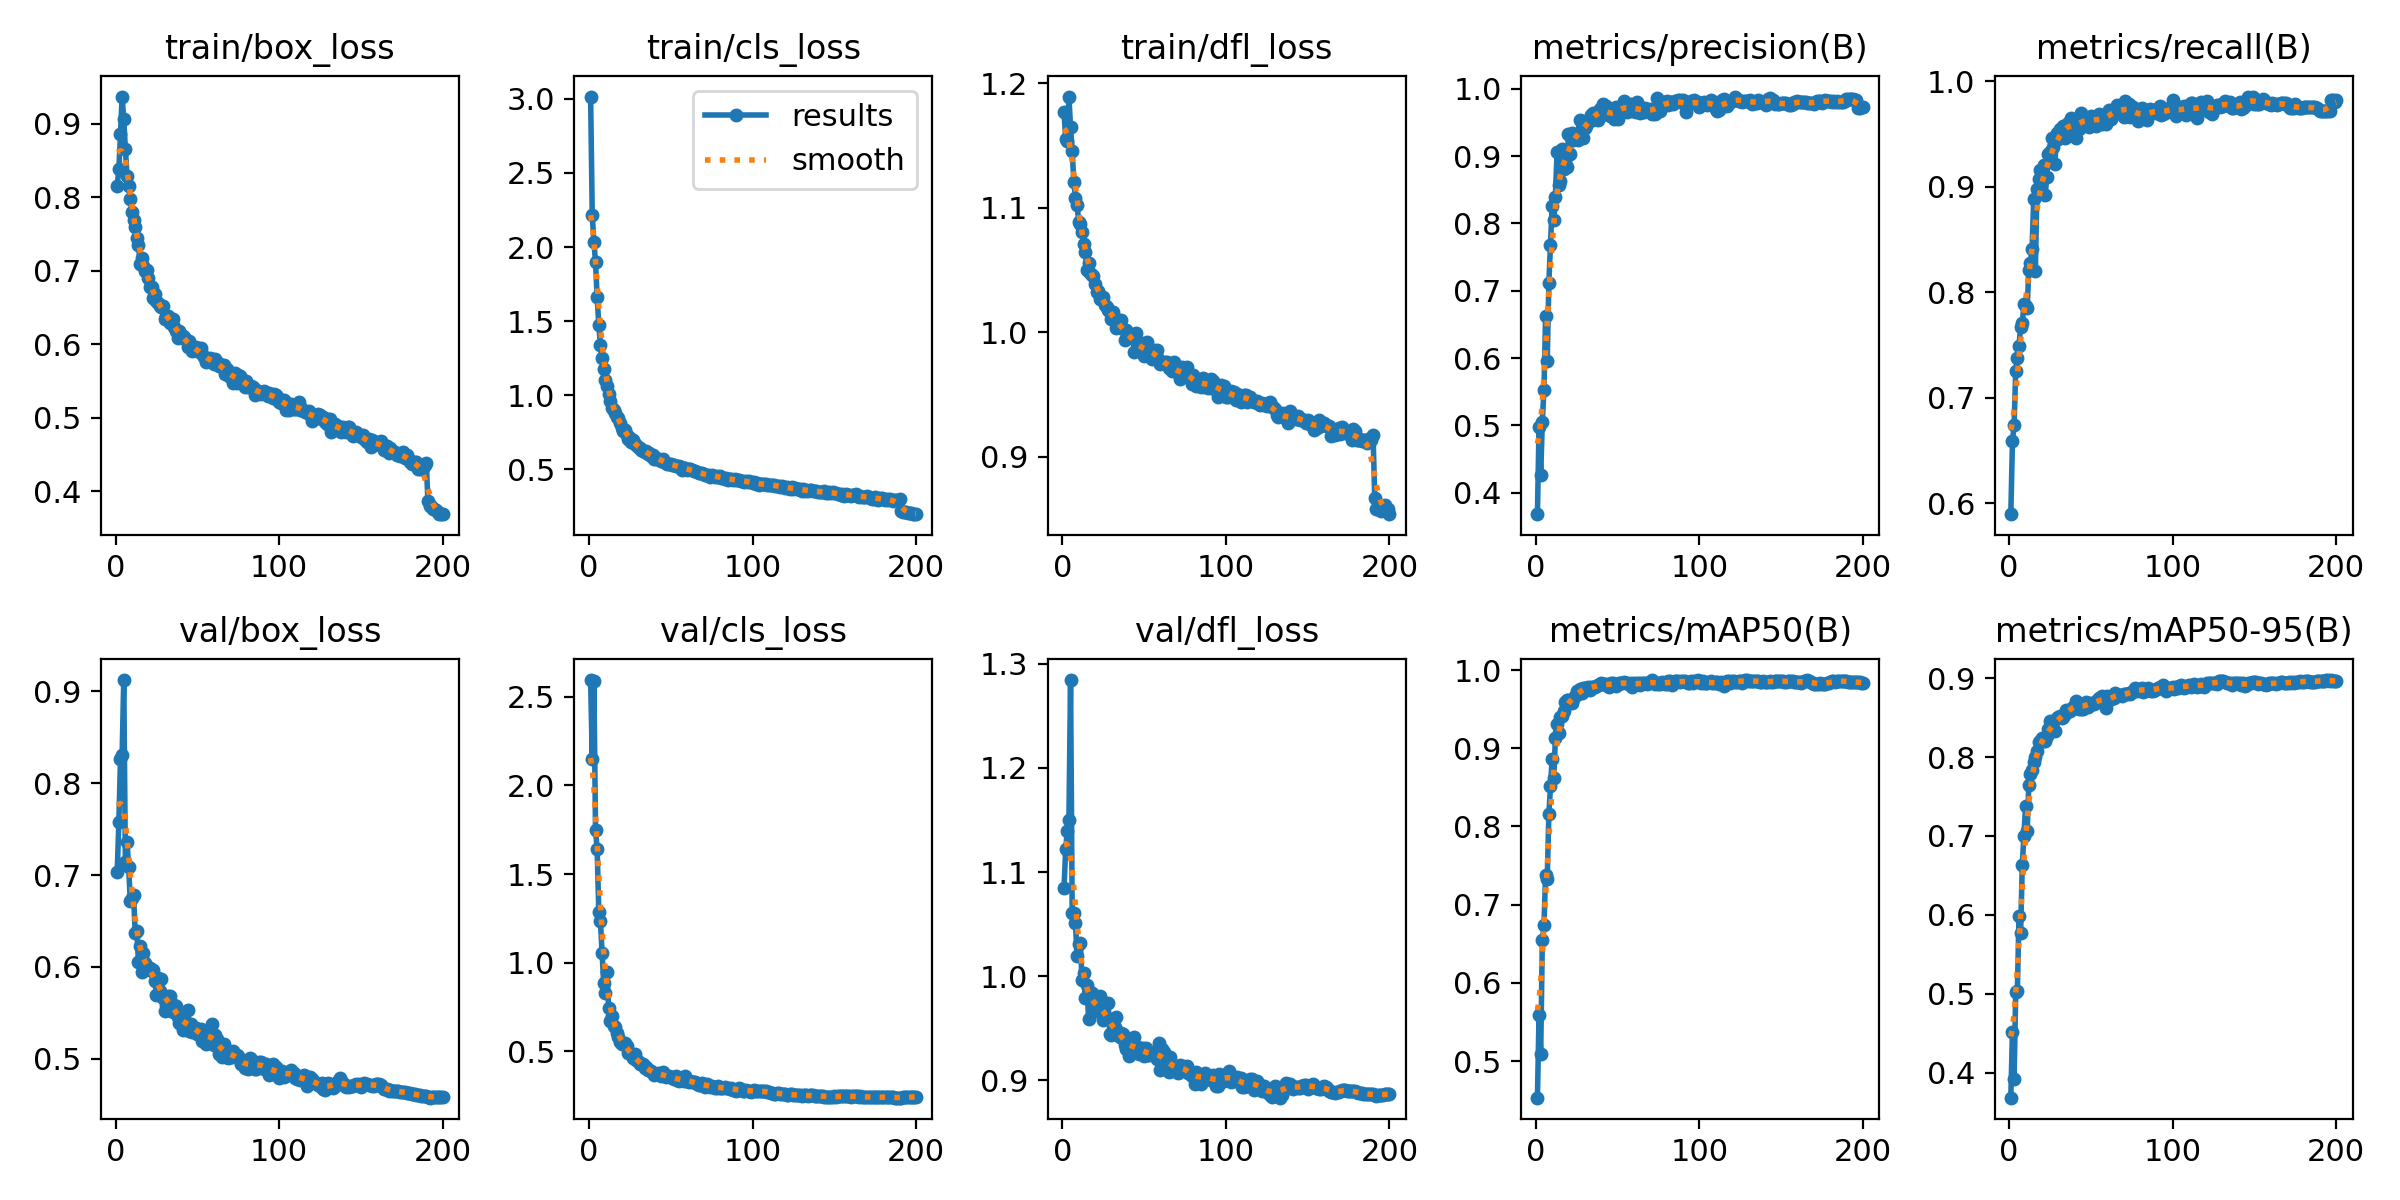

Source data for this figure (header and first rows):
epoch, time, train/box_loss, train/cls_loss, train/dfl_loss, metrics/precision(B), metrics/recall(B), metrics/mAP50(B), metrics/mAP50-95(B), val/box_loss, val/cls_loss, val/dfl_loss, lr/pg0, lr/pg1, lr/pg2, lr/pg3, lr/pg4, lr/pg5, lr/pg6, lr/pg7
1, 4276, 0.8156, 3.016, 1.177, 0.3683, 0.5894, 0.4533, 0.3685, 0.7033, 2.595, 1.084, 0.00999, 0.00333, 0.00999, 0.00333, 0.00999, 0.00333, 0.00999, 0.00333
2, 6653, 0.8384, 2.216, 1.155, 0.498, 0.6584, 0.5594, 0.4522, 0.758, 2.151, 1.122, 0.01989, 0.00663, 0.01989, 0.00663, 0.01989, 0.00663, 0.01989, 0.00663
3, 8725, 0.8855, 2.036, 1.153, 0.4263, 0.6739, 0.5097, 0.3916, 0.8262, 2.587, 1.139, 0.02969, 0.009898, 0.02969, 0.009898, 0.02969, 0.009898, 0.02969, 0.009898
4, 10699, 0.9368, 1.899, 1.189, 0.5057, 0.725, 0.6544, 0.5028, 0.831, 1.747, 1.15, 0.02955, 0.009851, 0.02955, 0.009851, 0.02955, 0.009851, 0.02955, 0.009851
5, 12724, 0.9061, 1.66, 1.164, 0.5534, 0.7373, 0.6741, 0.5038, 0.9123, 1.642, 1.284, 0.02941, 0.009802, 0.02941, 0.009802, 0.02941, 0.009802, 0.02941, 0.009802
6, 14757, 0.865, 1.474, 1.145, 0.6622, 0.749, 0.7385, 0.599, 0.7139, 1.285, 1.06, 0.02926, 0.009753, 0.02926, 0.009753, 0.02926, 0.009753, 0.02926, 0.009753
7, 16768, 0.8289, 1.339, 1.121, 0.5961, 0.7673, 0.733, 0.5776, 0.736, 1.233, 1.06, 0.02911, 0.009703, 0.02911, 0.009703, 0.02911, 0.009703, 0.02911, 0.009703
8, 18788, 0.8153, 1.253, 1.108, 0.7122, 0.7702, 0.8158, 0.6629, 0.7085, 1.055, 1.051, 0.02896, 0.009654, 0.02896, 0.009654, 0.02896, 0.009654, 0.02896, 0.009654
9, 20778, 0.7978, 1.175, 1.102, 0.7685, 0.7887, 0.8519, 0.6994, 0.6721, 0.8839, 1.019, 0.02881, 0.009604, 0.02881, 0.009604, 0.02881, 0.009604, 0.02881, 0.009604
10, 22744, 0.7804, 1.102, 1.089, 0.8266, 0.787, 0.8857, 0.7376, 0.6747, 0.8296, 1.031, 0.02866, 0.009555, 0.02866, 0.009555, 0.02866, 0.009555, 0.02866, 0.009555
11, 24676, 0.7693, 1.059, 1.087, 0.8052, 0.7848, 0.8623, 0.7062, 0.6778, 0.9476, 1.032, 0.02851, 0.009505, 0.02851, 0.009505, 0.02851, 0.009505, 0.02851, 0.009505
12, 26624, 0.7598, 1.005, 1.08, 0.8395, 0.8209, 0.9129, 0.7647, 0.6369, 0.7417, 0.996, 0.02837, 0.009456, 0.02837, 0.009456, 0.02837, 0.009456, 0.02837, 0.009456
13, 28596, 0.7449, 0.9618, 1.071, 0.9058, 0.8277, 0.9308, 0.7783, 0.6396, 0.6696, 1.003, 0.02822, 0.009406, 0.02822, 0.009406, 0.02822, 0.009406, 0.02822, 0.009406
14, 30559, 0.7345, 0.9118, 1.064, 0.8568, 0.8412, 0.9198, 0.7835, 0.605, 0.6975, 0.9786, 0.02807, 0.009357, 0.02807, 0.009357, 0.02807, 0.009357, 0.02807, 0.009357
15, 32499, 0.7098, 0.8999, 1.05, 0.8626, 0.8884, 0.9404, 0.7939, 0.6223, 0.6415, 0.9916, 0.02792, 0.009307, 0.02792, 0.009307, 0.02792, 0.009307, 0.02792, 0.009307
16, 34427, 0.7167, 0.8815, 1.055, 0.9108, 0.8202, 0.9406, 0.8004, 0.5942, 0.6368, 0.9592, 0.02777, 0.009258, 0.02777, 0.009258, 0.02777, 0.009258, 0.02777, 0.009258
17, 36363, 0.7058, 0.854, 1.047, 0.8801, 0.898, 0.9479, 0.8078, 0.6156, 0.6037, 0.9852, 0.02762, 0.009208, 0.02762, 0.009208, 0.02762, 0.009208, 0.02762, 0.009208
18, 38310, 0.7002, 0.8424, 1.046, 0.8921, 0.9076, 0.9592, 0.8195, 0.6038, 0.5812, 0.9837, 0.02748, 0.009158, 0.02748, 0.009158, 0.02748, 0.009158, 0.02748, 0.009158
19, 40248, 0.701, 0.8131, 1.045, 0.8838, 0.9153, 0.961, 0.8198, 0.6004, 0.5523, 0.9735, 0.02733, 0.009109, 0.02733, 0.009109, 0.02733, 0.009109, 0.02733, 0.009109
20, 42176, 0.6907, 0.7763, 1.039, 0.9328, 0.906, 0.9622, 0.8239, 0.5974, 0.543, 0.9728, 0.02718, 0.009059, 0.02718, 0.009059, 0.02718, 0.009059, 0.02718, 0.009059
21, 44114, 0.6777, 0.7581, 1.032, 0.9036, 0.9207, 0.9593, 0.8205, 0.5987, 0.5423, 0.9663, 0.02703, 0.00901, 0.02703, 0.00901, 0.02703, 0.00901, 0.02703, 0.00901
22, 46066, 0.6773, 0.7638, 1.033, 0.9344, 0.8916, 0.9579, 0.8206, 0.5961, 0.546, 0.9685, 0.02688, 0.00896, 0.02688, 0.00896, 0.02688, 0.00896, 0.02688, 0.00896
23, 48065, 0.6633, 0.7296, 1.027, 0.9243, 0.9095, 0.9633, 0.8267, 0.5964, 0.53, 0.9811, 0.02673, 0.008911, 0.02673, 0.008911, 0.02673, 0.008911, 0.02673, 0.008911
24, 50032, 0.6685, 0.7042, 1.028, 0.9278, 0.9309, 0.967, 0.8355, 0.5851, 0.4902, 0.9675, 0.02658, 0.008861, 0.02658, 0.008861, 0.02658, 0.008861, 0.02658, 0.008861
25, 52990, 0.6582, 0.7119, 1.028, 0.9261, 0.9329, 0.973, 0.845, 0.5697, 0.4923, 0.9583, 0.02644, 0.008812, 0.02644, 0.008812, 0.02644, 0.008812, 0.02644, 0.008812
26, 55308, 0.6558, 0.6851, 1.022, 0.9243, 0.9463, 0.9698, 0.8378, 0.5878, 0.4824, 0.9744, 0.02629, 0.008762, 0.02629, 0.008762, 0.02629, 0.008762, 0.02629, 0.008762
27, 57322, 0.6514, 0.6964, 1.02, 0.9531, 0.9371, 0.9752, 0.8438, 0.5741, 0.4642, 0.9602, 0.02614, 0.008713, 0.02614, 0.008713, 0.02614, 0.008713, 0.02614, 0.008713
28, 59265, 0.6502, 0.671, 1.018, 0.9425, 0.9218, 0.9712, 0.8327, 0.5868, 0.4863, 0.9739, 0.02599, 0.008663, 0.02599, 0.008663, 0.02599, 0.008663, 0.02599, 0.008663
29, 61240, 0.6515, 0.6641, 1.017, 0.9275, 0.9512, 0.9776, 0.8496, 0.5665, 0.4482, 0.9446, 0.02584, 0.008614, 0.02584, 0.008614, 0.02584, 0.008614, 0.02584, 0.008614
30, 63209, 0.635, 0.6492, 1.01, 0.9412, 0.9451, 0.9766, 0.8512, 0.5517, 0.4423, 0.9434, 0.02569, 0.008564, 0.02569, 0.008564, 0.02569, 0.008564, 0.02569, 0.008564
31, 65192, 0.6381, 0.6427, 1.016, 0.9448, 0.9545, 0.977, 0.8514, 0.5587, 0.4296, 0.945, 0.02555, 0.008515, 0.02555, 0.008515, 0.02555, 0.008515, 0.02555, 0.008515
32, 67167, 0.6378, 0.6328, 1.011, 0.9534, 0.9523, 0.9789, 0.8489, 0.5682, 0.4265, 0.9517, 0.0254, 0.008466, 0.0254, 0.008466, 0.0254, 0.008466, 0.0254, 0.008466
33, 69146, 0.6293, 0.626, 1.003, 0.952, 0.9577, 0.9739, 0.851, 0.5684, 0.4262, 0.961, 0.02525, 0.008416, 0.02525, 0.008416, 0.02525, 0.008416, 0.02525, 0.008416
34, 71112, 0.6301, 0.618, 1.008, 0.9611, 0.9457, 0.9788, 0.8549, 0.5572, 0.4051, 0.9433, 0.0251, 0.008367, 0.0251, 0.008367, 0.0251, 0.008367, 0.0251, 0.008367
35, 73129, 0.6339, 0.621, 1.005, 0.9645, 0.9568, 0.9778, 0.8592, 0.5506, 0.4084, 0.9413, 0.02495, 0.008317, 0.02495, 0.008317, 0.02495, 0.008317, 0.02495, 0.008317
36, 75137, 0.624, 0.6041, 1.01, 0.9552, 0.96, 0.9782, 0.8586, 0.559, 0.3936, 0.9456, 0.0248, 0.008268, 0.0248, 0.008268, 0.0248, 0.008268, 0.0248, 0.008268
37, 78092, 0.6185, 0.6063, 1.003, 0.9644, 0.9602, 0.9801, 0.8583, 0.5571, 0.3947, 0.9448, 0.02465, 0.008218, 0.02465, 0.008218, 0.02465, 0.008218, 0.02465, 0.008218
38, 80126, 0.608, 0.5873, 0.9938, 0.9533, 0.9649, 0.9803, 0.8612, 0.5458, 0.3881, 0.9343, 0.02451, 0.008169, 0.02451, 0.008169, 0.02451, 0.008169, 0.02451, 0.008169
39, 82063, 0.6186, 0.5986, 1.002, 0.9699, 0.953, 0.9816, 0.8638, 0.5386, 0.38, 0.93, 0.02436, 0.008119, 0.02436, 0.008119, 0.02436, 0.008119, 0.02436, 0.008119
40, 83991, 0.6121, 0.571, 0.9971, 0.9706, 0.9618, 0.9829, 0.8651, 0.5407, 0.3645, 0.9372, 0.02421, 0.00807, 0.02421, 0.00807, 0.02421, 0.00807, 0.02421, 0.00807
41, 85927, 0.6117, 0.5676, 0.998, 0.9769, 0.9465, 0.9817, 0.8714, 0.5313, 0.3706, 0.923, 0.02406, 0.00802, 0.02406, 0.00802, 0.02406, 0.00802, 0.02406, 0.00802
42, 88205, 0.6097, 0.57, 0.9964, 0.9639, 0.9613, 0.9817, 0.8661, 0.5375, 0.3758, 0.9351, 0.02391, 0.007971, 0.02391, 0.007971, 0.02391, 0.007971, 0.02391, 0.007971
43, 90236, 0.6054, 0.5699, 0.996, 0.9738, 0.9546, 0.9822, 0.8609, 0.5401, 0.37, 0.9317, 0.02376, 0.007921, 0.02376, 0.007921, 0.02376, 0.007921, 0.02376, 0.007921
44, 92251, 0.5961, 0.5527, 0.9841, 0.9604, 0.97, 0.979, 0.8609, 0.5528, 0.3595, 0.9416, 0.02361, 0.007872, 0.02361, 0.007872, 0.02361, 0.007872, 0.02361, 0.007872
45, 94212, 0.6047, 0.5678, 0.9993, 0.9604, 0.9625, 0.9789, 0.8607, 0.5302, 0.3802, 0.9313, 0.02347, 0.007822, 0.02347, 0.007822, 0.02347, 0.007822, 0.02347, 0.007822
46, 96156, 0.5979, 0.5514, 0.9894, 0.9589, 0.9649, 0.9834, 0.8654, 0.5376, 0.3667, 0.9321, 0.02332, 0.007772, 0.02332, 0.007772, 0.02332, 0.007772, 0.02332, 0.007772
47, 98094, 0.5909, 0.5438, 0.9868, 0.9674, 0.9614, 0.9839, 0.8702, 0.5292, 0.3555, 0.9254, 0.02317, 0.007723, 0.02317, 0.007723, 0.02317, 0.007723, 0.02317, 0.007723
48, 100026, 0.5922, 0.5348, 0.9846, 0.9547, 0.9639, 0.9822, 0.8632, 0.5338, 0.3609, 0.9298, 0.02302, 0.007673, 0.02302, 0.007673, 0.02302, 0.007673, 0.02302, 0.007673
49, 101975, 0.5969, 0.5378, 0.9912, 0.9732, 0.9562, 0.9801, 0.8683, 0.5338, 0.3604, 0.931, 0.02287, 0.007624, 0.02287, 0.007624, 0.02287, 0.007624, 0.02287, 0.007624
50, 103925, 0.5912, 0.5339, 0.981, 0.9548, 0.967, 0.9823, 0.8673, 0.5269, 0.3564, 0.9232, 0.02272, 0.007574, 0.02272, 0.007574, 0.02272, 0.007574, 0.02272, 0.007574
51, 105875, 0.5922, 0.5269, 0.986, 0.9723, 0.9661, 0.9837, 0.8681, 0.5305, 0.3517, 0.9307, 0.02258, 0.007525, 0.02258, 0.007525, 0.02258, 0.007525, 0.02258, 0.007525
52, 107820, 0.5944, 0.5275, 0.9922, 0.9735, 0.964, 0.9838, 0.8666, 0.5328, 0.3409, 0.9242, 0.02243, 0.007476, 0.02243, 0.007476, 0.02243, 0.007476, 0.02243, 0.007476
53, 110169, 0.5866, 0.5203, 0.9839, 0.9696, 0.9578, 0.9833, 0.8713, 0.5197, 0.3583, 0.9244, 0.02228, 0.007426, 0.02228, 0.007426, 0.02228, 0.007426, 0.02228, 0.007426
54, 112094, 0.5827, 0.5193, 0.9857, 0.9819, 0.9647, 0.9851, 0.8694, 0.5292, 0.3363, 0.9263, 0.02213, 0.007377, 0.02213, 0.007377, 0.02213, 0.007377, 0.02213, 0.007377
55, 114038, 0.5757, 0.5224, 0.9784, 0.9717, 0.9684, 0.9837, 0.8744, 0.5164, 0.3321, 0.9261, 0.02198, 0.007327, 0.02198, 0.007327, 0.02198, 0.007327, 0.02198, 0.007327
56, 116034, 0.5799, 0.5181, 0.9854, 0.966, 0.9637, 0.983, 0.8751, 0.5249, 0.3437, 0.9246, 0.02183, 0.007278, 0.02183, 0.007278, 0.02183, 0.007278, 0.02183, 0.007278
57, 117996, 0.5787, 0.4976, 0.9827, 0.9755, 0.959, 0.9826, 0.8769, 0.5232, 0.3369, 0.9277, 0.02168, 0.007228, 0.02168, 0.007228, 0.02168, 0.007228, 0.02168, 0.007228
58, 119942, 0.5811, 0.5089, 0.9852, 0.9768, 0.9639, 0.9837, 0.8699, 0.5249, 0.3346, 0.9209, 0.02154, 0.007178, 0.02154, 0.007178, 0.02154, 0.007178, 0.02154, 0.007178
59, 121896, 0.5793, 0.5068, 0.9777, 0.9677, 0.9594, 0.9778, 0.8616, 0.5374, 0.3617, 0.9364, 0.02139, 0.007129, 0.02139, 0.007129, 0.02139, 0.007129, 0.02139, 0.007129
60, 123839, 0.5728, 0.4963, 0.9747, 0.9689, 0.9698, 0.9839, 0.8776, 0.5151, 0.3294, 0.9095, 0.02124, 0.007079, 0.02124, 0.007079, 0.02124, 0.007079, 0.02124, 0.007079
... 140 more rows
